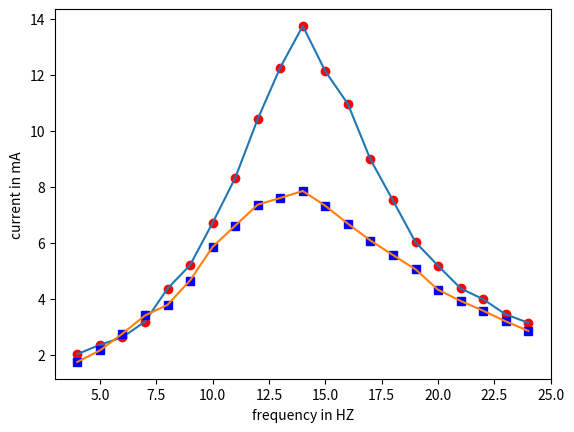

Python code for this plot:
# -*- coding: utf-8 -*-
"""
Created on Sun Aug 22 10:29:06 2021

[redacted]
"""

# to draw the graph of the LCR circuit
import matplotlib.pyplot as plt

f = [s for s in range(4,25,1)]
# here values of 'f' are frequencies

r200 = [2.02,2.35,2.62,3.18,4.36,5.20,6.71,8.31,10.42,12.26,13.75,12.13,10.96,8.98,7.51,6.02,5.18,4.37,3.98,3.44,3.14]
# r200 is the resistance of 200 ohms  for current

r500 = [1.74,2.15,2.75,3.40,3.78,4.65,5.85,6.61,7.36,7.60,7.85,7.32,6.68,6.08,5.56,5.05,4.32,3.92,3.57,3.19,2.85]
# r500 is the resistance of 500 ohms for current

plt.plot(f,r200,"ro")
plt.plot(f,r200)

plt.plot(f,r500,'bs')
plt.plot(f,r500)

plt.xlabel('frequency in HZ')
plt.ylabel('current in mA')